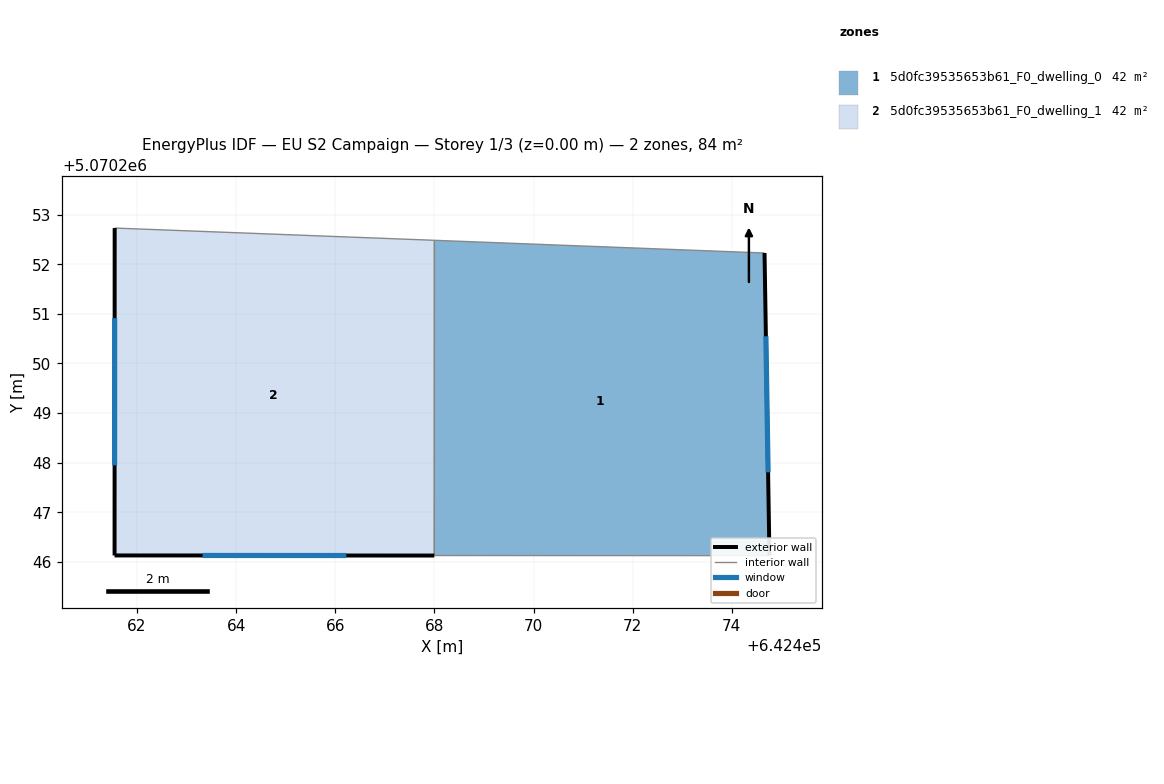
=== STOREY PLAN SPEC (per zone: floor XY polygon, exterior-wall plan segments, windows/doors) ===
zone 1: 5d0fc39535653b61_F0_dwelling_0  (41.8 m²)
  floor: (642474.66, 5070252.23) (642474.76, 5070246.12) (642468.00, 5070246.13) (642468.00, 5070252.49)
  exterior wall: (642474.76, 5070246.12) – (642474.66, 5070252.23)  [6.1 m]
    window: (642474.73, 5070247.80) – (642474.69, 5070250.55)  [3.7 m²]
  interior walls: 3
zone 2: 5d0fc39535653b61_F0_dwelling_1  (41.8 m²)
  floor: (642468.00, 5070252.49) (642468.00, 5070246.13) (642461.55, 5070246.13) (642461.55, 5070252.73)
  exterior wall: (642461.55, 5070246.13) – (642468.00, 5070246.13)  [6.5 m]
    window: (642463.32, 5070246.13) – (642466.22, 5070246.13)  [3.9 m²]
  exterior wall: (642461.55, 5070252.73) – (642461.55, 5070246.13)  [6.6 m]
    window: (642461.55, 5070250.91) – (642461.55, 5070247.95)  [4.0 m²]
  interior walls: 2

=== DERIVED (storey summary) ===
Building: EU S2 Campaign
Storey: 1 of 3  (floor level z = 0.00 m)
Storey gross floor area: 83.6 m²
Zones on this storey: 2
  - 5d0fc39535653b61_F0_dwelling_0: floor 41.8 m²; exterior wall 6.1 m (18.3 m²); 1 window(s) 3.7 m²; WWR 20.2%
  - 5d0fc39535653b61_F0_dwelling_1: floor 41.8 m²; exterior wall 13.1 m (39.2 m²); 2 window(s) 7.9 m²; WWR 20.2%
Zone adjacency (shared interzone walls):
  - 5d0fc39535653b61_F0_dwelling_0 ↔ 5d0fc39535653b61_F0_dwelling_1